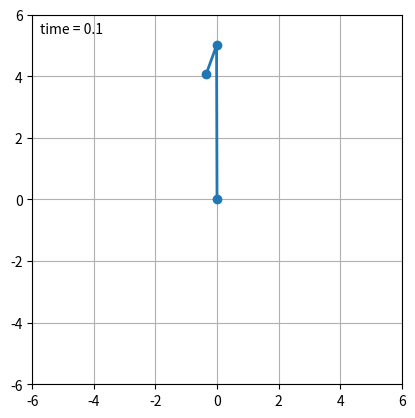

This chart was generated by the following Python code: (Note: this script raises an exception after producing the figure.)
"""
General Numerical Solver for the 1D Time-Dependent Schrodinger's equation.

adapted from code at http://matplotlib.sourceforge.net/examples/animation/double_pendulum_animated.py

Double pendulum formula translated from the C code at
http://www.physics.usyd.edu.au/~wheat/dpend_html/solve_dpend.c

[redacted]
email: [email redacted]
[redacted]
license: BSD
Please feel free to use and modify this, but keep the above information. Thanks!
"""

from numpy import sin, cos
import numpy as np
import matplotlib.pyplot as plt
import scipy.integrate as integrate
import matplotlib.animation as animation
import pandas as pd

class DoublePendulum:
    """Double Pendulum Class

    init_state is [theta1, omega1, theta2, omega2] in degrees,
    where theta1, omega1 is the angular position and velocity of the first
    pendulum arm, and theta2, omega2 is that of the second pendulum arm
    """
    def __init__(self,
                 init_state = [120, 0, -20, 0],
                 L1=1.0,  # length of pendulum 1 in m
                 L2=1.0,  # length of pendulum 2 in m
                 M1=1.0,  # mass of pendulum 1 in kg
                 M2=1.0,  # mass of pendulum 2 in kg
                 G=9.8,  # acceleration due to gravity, in m/s^2
                 origin=(0, 0)): 
        self.init_state = np.asarray(init_state, dtype='float')
        self.params = (L1, L2, M1, M2, G)
        self.origin = origin
        self.time_elapsed = 0

        self.state = self.init_state * np.pi / 180.
    
    def position(self):
        """compute the current x,y positions of the pendulum arms"""
        (L1, L2, M1, M2, G) = self.params

        x = np.cumsum([self.origin[0],
                       L1 * sin(self.state[0]),
                       L2 * sin(self.state[2])])
        y = np.cumsum([self.origin[1],
                       -L1 * cos(self.state[0]),
                       -L2 * cos(self.state[2])])
        return (x, y)

    def dstate_dt(self, state, t):
        """compute the derivative of the given state"""
        (M1, M2, L1, L2, G) = self.params

        dydx = np.zeros_like(state)
        dydx[0] = state[1]
        dydx[2] = state[3]

        cos_delta = cos(state[2] - state[0])
        sin_delta = sin(state[2] - state[0])

        den1 = (M1 + M2) * L1 - M2 * L1 * cos_delta * cos_delta
        dydx[1] = (M2 * L1 * state[1] * state[1] * sin_delta * cos_delta
                   + M2 * G * sin(state[2]) * cos_delta
                   + M2 * L2 * state[3] * state[3] * sin_delta
                   - (M1 + M2) * G * sin(state[0])) / den1

        den2 = (L2 / L1) * den1
        dydx[3] = (-M2 * L2 * state[3] * state[3] * sin_delta * cos_delta
                   + (M1 + M2) * G * sin(state[0]) * cos_delta
                   - (M1 + M2) * L1 * state[1] * state[1] * sin_delta
                   - (M1 + M2) * G * sin(state[2])) / den2
        
        return dydx

    def step(self, dt):
        """execute one time step of length dt and update state"""
        self.state = integrate.odeint(self.dstate_dt, self.state, [0, dt])[1]
        self.time_elapsed += dt

#------------------------------------------------------------
# set up initial state and global variables
pendulum = DoublePendulum(init_state=[180., 0.0, -20., 0.0],M2=10, L1=5)
dt = 1./30 # 30 fps
#------------------------------------------------------------
# set up figure and animation
fig = plt.figure()
ax = fig.add_subplot(111, aspect='equal', autoscale_on=False, xlim=(-6, 6),
                     ylim=(-6, 6))
ax.grid()
line, = ax.plot([], [], 'o-', lw=2)
time_text = ax.text(0.02, 0.95, '', transform=ax.transAxes)

def animate(i):
    """perform animation step"""
    global pendulum, dt
    pendulum.step(dt)  
    line.set_data(*pendulum.position())
    time_text.set_text('time = %.1f' % pendulum.time_elapsed)
    return line, time_text

def init():
    """initialize animation"""
    line.set_data([], [])
    time_text.set_text('')
    return line, time_text
# choose the interval based on dt and the time to animate one step
from time import time
t0 = time()
animate(0)
t1 = time()
interval = 1000 * dt - (t1 - t0)

ani = animation.FuncAnimation(fig, animate, frames=300,interval=interval,
                              blit=True)#, init_func=init)
ani.save('double_pendulum.mp4', fps=30, extra_args=['-vcodec', 'libx264'])
plt.show()

#################################################################3
def update_graph(num):
    global pendulum, dt
    pendulum.step(dt)
    graph._offsets3d = (pendulum.position()[0], pendulum.position()[1], 0.)
    title.set_text('Double Pendulum, time = %.1f' % pendulum.time_elapsed)

fig = plt.figure()
ax = fig.add_subplot(111, projection='3d', xlim=(-6, 6),
                     ylim=(-6, 6),zlim=(-6,6))
title = ax.set_title('3D Test')

graph = ax.scatter([],[],[], marker='o')

#ani = animation.FuncAnimation(fig, update_graph, frames=300, interval=interval,
#                              blit=False)
#
#ani.save('pendulum_3d.mp4', fps=30, extra_args=['-vcodec', 'libx264'])
plt.show()
#------------------------------------------------------------